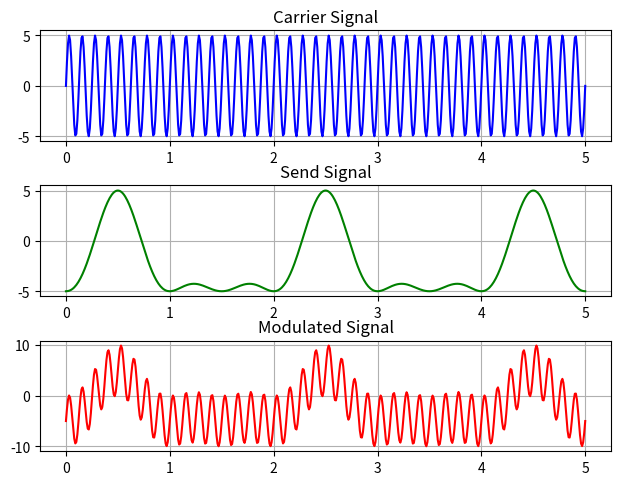

Write the Python code that produced this figure.
import matplotlib.pyplot as plt 
import numpy as np 


figure, axis = plt.subplots(3)
plt.tight_layout()
#Carrier sigla
step = 0.01
x = list(np.arange(0,5,step))
x.append(x[-1]+step)
A = 5
f = 8
phase = 0
x = np.array(x)

y = A*np.sin(2*np.pi*f*x+phase)

axis[0].grid(True)
axis[0].plot(x,y,color='blue')
axis[0].set_title('Carrier Signal')

#Main Signal
sig_f = 0.5
y1 = A*((np.sin(2*np.pi*sig_f*x+phase))**3 - (np.cos(2*np.pi*sig_f*x+phase))**2)
axis[1].grid(True)
axis[1].plot(x,y1,color='green')
axis[1].set_title('Send Signal')

#Modulated Signal
y2 = y + y1
axis[2].grid(True)
axis[2].plot(x,y2,color='red')
axis[2].set_title('Modulated Signal')
plt.show()

# X = np.arange(0, math.pi*2, 0.05)
  
# # Using built-in trigonometric function we can directly plot
# # the given cosine wave for the given angles
# Y1 = np.sin(X)
# Y2 = np.cos(X)
# Y3 = np.tan(X)
# Y4 = np.tanh(X)
  
# # Initialise the subplot function using number of rows and columns
# figure, axis = plt.subplots(4)
  
# # For Sine Function
# axis[0].plot(X, Y1)
# axis[0].set_title("Sine Function")
  
# # For Cosine Function
# axis[1].plot(X, Y2)
# axis[1].set_title("Cosine Function")
  
# # For Tangent Function
# axis[2].plot(X, Y3)
# axis[2].set_title("Tangent Function")
  
# # For Tanh Function
# axis[3].plot(X, Y4)
# axis[3].set_title("Tanh Function")
  
# # Combine all the operations and display
# plt.show()